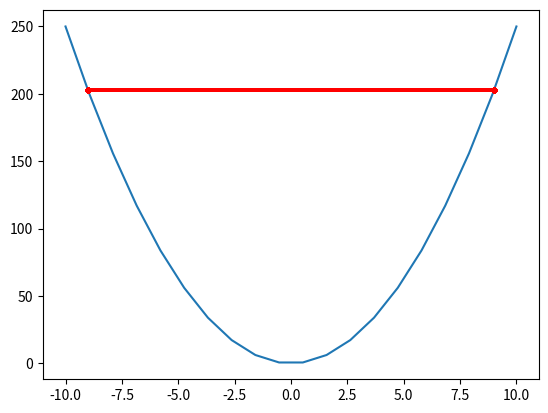

This chart was generated by the following Python code:
# -*- coding: utf-8 -*-
"""
Created on Wed Jul 24 15:23:50 2019

[redacted]
"""

import numpy as np
import matplotlib.pyplot as plt
import math


###Quad1
def quad1(x_o=-9.0,a=1.0,eta=0.1,threshold=0.01,maxiter=1000,anim=1):
    it = 0
    
    x1a = np.linspace(-10, 10, 20)
    
    y = (a*x1a**2)/2
    
    plt.clf()
    plt.plot(x1a,y)
    
    # MINE (to plot with no animation)
    if not anim:
        x0_list = [] # list for when anim = 0
        f_list = [] # list for when anim = 0

    ###Gradient Method####
    while it != maxiter:
        fold = (a*(x_o**2))/2
        grad = a*x_o
        
        x_old = x_o
        
        x_o = x_o-eta*grad

        try:
            f = (a*(x_o**2))/2 
            
            if (f < threshold or fold < threshold):  
                
                break
            else:
                f = (a*(x_o**2))/2 
                if anim:
                    plt.plot([x_old, x_o],[fold, f],'r.-')
                    plt.pause(0.2)
                else:  # MINE (to plot with anim = 0)
                    x0_list.append([x_o])
                    f_list.append([f])
                it += 1
        except:
            print('Diverged')
            break
        
    # MINE for plotting with anim = 0
        if not anim:
            plt.plot(x0_list, f_list, 'r.-')

    if it == maxiter:
        print('Did not converge in %d steps, f = %f' %(it+1,f))
        plt.show()
        return x_o
    else:
        print('Converged in %d steps, f = %f' %(it+1,f))
        plt.show()
        return x_o

print('****STARTING PART 1****')
x_min = quad1(a=5, eta=0.4, anim=0)
print('The estimated value is %f' %(x_min))


print('****STARTING PART 2****')

###Quad2
def quad2(x_o=[-9.0,9.0],a=2.0,eta=0.1,threshold=0.01,maxiter=1000,alpha=0,anim = 1):
    it = 0
    x1 = np.linspace(-10,10,21)
    
    x2 = np.linspace(-10,10,21)
    
    [X,Y] = np.meshgrid(x1,x2)
    
    Y = (a*X**2+Y**2)/2
    
    plt.clf()
    plt.contour(Y,10)
    plt.xticks([0,5,10,15,20],[-10, -5, 0, 5, 10])
    plt.yticks([0,5,10,15,20],[-10, -5, 0, 5, 10])
    ax = plt.gca()
    ax.set_aspect('equal','box')
    
    plt.tight_layout()
    
    
    f = (a*x_o[0]**2+x_o[1]**2)/2
    
    # MINE (to plot with no animation)
    if not anim:
        x1_list = [] # list for when anim = 0
        x2_list = [] # list for when anim = 0

    varx = np.array([0,0])
    ###Gradient Method####
    while it != maxiter:
        fold = f
        
        grad = np.array([a*x_o[0], x_o[1]])
        
        varx = alpha*varx+(1-alpha)*grad
        x_old = np.asarray(x_o)

        x_o = np.asarray(x_o-eta*varx)
    
        try:
            f = (a*x_o[0]**2+x_o[1]**2)/2
            if (f < threshold or fold < threshold):
                break
            else:
                if anim:
                    plt.plot([x_old[0]+10, x_o[0]+10],[x_old[1]+10,x_o[1]+10],'r.-')
                    plt.pause(0.2)
                else:  # MINE (to plot with anim = 0)
                    x1_list.append([x_o[0]+10])
                    x2_list.append([x_o[1]+10])                    
                it += 1
        except:
            print('Diverged!')
            plt.show()
            break
        
    # MINE My addition for plotting with anim = 0
    if not anim:
        plt.plot(x1_list, x2_list, 'r.-')

    if it == maxiter:
        print('Did not converge in %d steps, f = %f' %(it,f))
        plt.show()
        return x_o
    else:
        print('Converged in %d steps, f = %f' %(it+1,f))
        plt.show()
        return x_o
    
"""
x_min = quad2(a=20, eta=3.8, alpha=0.95, anim = 0)
print('The estimated value is %s' %(x_min))
"""


#print('****STARTING PART 2 WITH MOMENTUM****')
#x_min = quad2(a=20.0,eta=1,anim = 0,alpha=0.9)
#print('The estimated value is %s' %(x_min))

"""
def rosen(x_o=[-1.5,1.0],a=20.0,eta=0.001,threshold=0.001,maxiter=1000,alpha=0.0,anim = 1,up = 1,down = 1,reduce = 1):
    it = 0
    x1 = np.linspace(-2,2,201)
    
    x2 = np.linspace(-1,3,201)
    
    [X,Y] = np.meshgrid(x1,x2)
    
    Y = (1-X)**2 + a*(Y-X**2)**2
    
    v = np.linspace(math.floor(a/80)+3,Y.max(),math.floor(a))

    plt.clf()      
    plt.contour(Y,v)
    plt.xticks([0,50,100,150,200],[-2, -1, 0, 1, 2])
    plt.yticks([0,50,100,150,200],[-1, 0, 1, 2, 3])
    ax = plt.gca()
    ax.set_aspect('equal','box')
    
    plt.tight_layout()
    
    plt.plot(150,100,'b.')
    
    f = (1-x_o[0])**2+a*(x_o[1]-x_o[0]**2)**2
    fold = f
    minf = f

    gradold = np.array([0,0])
    
    eta1 = eta
    eta2 = eta
    
    # MINE (to plot with no animation)
    if not anim:
        x1_list = [] # list for when anim = 0
        x2_list = [] # list for when anim = 0

    varx = np.array([0.0,0.0])
    ###Gradient Method####
    while it != maxiter:
    
        grad = np.array([-2.0*(1-x_o[0])-4.0*a*(x_o[1]-x_o[0]**2)*x_o[0], 2.0*a*(x_o[1]-x_o[0]**2)])
        
        x_old = np.asarray(x_o)
 
        if (f>minf and reduce < 1):
            x_o[0] = minx1
            x_o[1] = minx2
            
            grad[0] = mingrad1
            grad[1]= mingrad2
            
            varx = np.array([0.0,0.0])
            
            eta1 = eta1*reduce
            eta2 = eta2*reduce
            
            gradold[0] = 0
            gradold[1] = 0
            
            fold = f
            f = minf
        else:
            minf = f
            
            minx1 = x_o[0]
            minx2 = x_o[1]
            
            mingrad1 = grad[0]
            mingrad2 = grad[1]
            
            if grad[0]*gradold[0] >0:
                eta1 = eta1*up
            else:
                eta1= eta1*down
            
            if grad[1]*gradold[1] >0:
                eta2 = eta2*up
            else:
                eta2 = eta2*down
                
            varx[0] = alpha*varx[0]-(1-alpha)*grad[0]
            varx[1] = alpha*varx[1]-(1-alpha)*grad[1]
            
            x_o[0] = x_o[0] + eta1*varx[0]
            x_o[1] = x_o[1] + eta2*varx[1]
            
            gradold = grad
            fold = f
 
        try:
            f = (x_o[0]-1)**2 + a*(x_o[1]-x_o[0]**2)**2
            if (f < threshold or fold < threshold):
                break
            else:
                if anim:
                    plt.plot([50*x_old[0]+100, 50*x_o[0]+100],[50*x_old[1]+50,50*x_o[1]+50],'r.-')
                    plt.xticks([0,50,100,150,200],[-2, -1, 0, 1, 2])
                    plt.yticks([0,50,100,150,200],[-1, 0, 1, 2, 3])
                    ax = plt.gca()
                    ax.set_aspect('equal','box')
                    plt.tight_layout()
                    plt.pause(0.1)
                else:  # MINE (to plot with anim = 0)
                    x1_list.append([50*x_o[0]+100])
                    x2_list.append([50*x_o[1]+50]) 
                it += 1
        except:
            print('Diverged!')
            plt.show()
            break
        
    # MINE My addition for plotting with anim = 0
    if not anim:
        plt.plot(x1_list, x2_list, 'r.-')

    if it == maxiter:
        print('Did not converge in %d steps, f = %f' %(it,f))
        plt.show()
        return x_o
    else:
        print('Converged in %d steps, f = %f' %(it+1,f))
        plt.show()
        return x_o
    
print('****STARTING Rosenbrock****')
x_min = rosen(x_o=[-1.5,1.0],a=100.0,eta=0.027,threshold=.001,maxiter=1000,alpha=0.99,anim = 0,up = 1.1,down = 0.9,reduce = 0.5)
print('The estimated value is %s' %(x_min)
"""